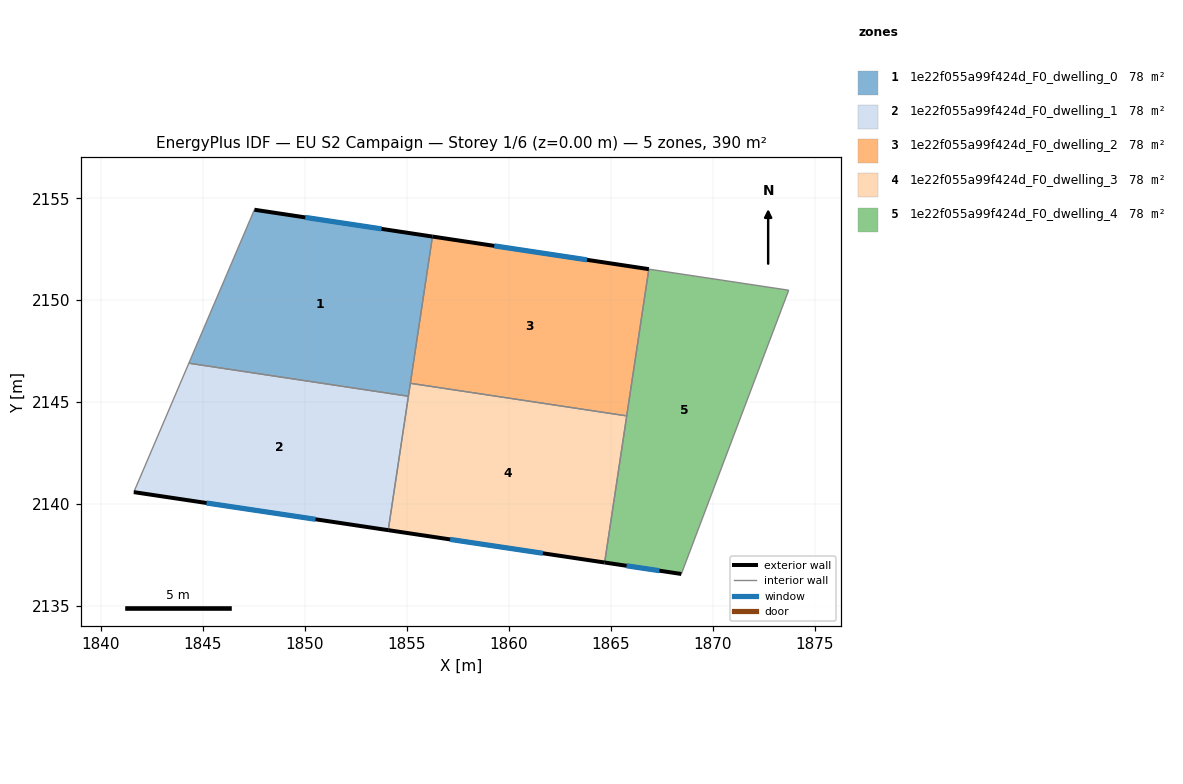
=== STOREY PLAN SPEC (per zone: floor XY polygon, exterior-wall plan segments, windows/doors) ===
zone 1: 1e22f055a99f424d_F0_dwelling_0  (78.1 m²)
  floor: (1856.27, 2153.12) (1855.09, 2145.29) (1844.32, 2146.91) (1847.53, 2154.43)
  exterior wall: (1856.27, 2153.12) – (1847.53, 2154.43)  [8.8 m]
    window: (1853.77, 2153.50) – (1850.03, 2154.06)  [4.9 m²]
  interior walls: 4
zone 2: 1e22f055a99f424d_F0_dwelling_1  (78.1 m²)
  floor: (1855.09, 2145.29) (1854.10, 2138.72) (1841.62, 2140.59) (1844.32, 2146.91)
  exterior wall: (1841.62, 2140.59) – (1854.10, 2138.72)  [12.6 m]
    window: (1845.19, 2140.06) – (1850.53, 2139.26)  [6.9 m²]
  interior walls: 3
zone 3: 1e22f055a99f424d_F0_dwelling_2  (78.1 m²)
  floor: (1866.88, 2151.52) (1865.79, 2144.33) (1855.18, 2145.92) (1856.27, 2153.12)
  exterior wall: (1866.88, 2151.52) – (1856.27, 2153.12)  [10.7 m]
    window: (1863.84, 2151.98) – (1859.30, 2152.66)  [5.9 m²]
  interior walls: 3
zone 4: 1e22f055a99f424d_F0_dwelling_3  (78.1 m²)
  floor: (1865.79, 2144.33) (1864.71, 2137.14) (1854.10, 2138.72) (1855.18, 2145.92)
  exterior wall: (1854.10, 2138.72) – (1864.71, 2137.14)  [10.7 m]
    window: (1857.13, 2138.27) – (1861.68, 2137.59)  [5.9 m²]
  interior walls: 4
zone 5: 1e22f055a99f424d_F0_dwelling_4  (78.1 m²)
  floor: (1873.73, 2150.49) (1868.47, 2136.58) (1864.71, 2137.14) (1866.88, 2151.52)
  exterior wall: (1864.71, 2137.14) – (1868.47, 2136.58)  [3.8 m]
    window: (1865.78, 2136.98) – (1867.39, 2136.74)  [2.1 m²]
  interior walls: 4

=== DERIVED (storey summary) ===
Building: EU S2 Campaign
Storey: 1 of 6  (floor level z = 0.00 m)
Storey gross floor area: 390.3 m²
Zones on this storey: 5
  - 1e22f055a99f424d_F0_dwelling_0: floor 78.1 m²; exterior wall 8.8 m (26.5 m²); 1 window(s) 4.9 m²; WWR 18.4%
  - 1e22f055a99f424d_F0_dwelling_1: floor 78.1 m²; exterior wall 12.6 m (37.8 m²); 1 window(s) 6.9 m²; WWR 18.4%
  - 1e22f055a99f424d_F0_dwelling_2: floor 78.1 m²; exterior wall 10.7 m (32.2 m²); 1 window(s) 5.9 m²; WWR 18.4%
  - 1e22f055a99f424d_F0_dwelling_3: floor 78.1 m²; exterior wall 10.7 m (32.2 m²); 1 window(s) 5.9 m²; WWR 18.4%
  - 1e22f055a99f424d_F0_dwelling_4: floor 78.1 m²; exterior wall 3.8 m (11.4 m²); 1 window(s) 2.1 m²; WWR 18.4%
Zone adjacency (shared interzone walls):
  - 1e22f055a99f424d_F0_dwelling_0 ↔ 1e22f055a99f424d_F0_dwelling_1
  - 1e22f055a99f424d_F0_dwelling_0 ↔ 1e22f055a99f424d_F0_dwelling_2
  - 1e22f055a99f424d_F0_dwelling_0 ↔ 1e22f055a99f424d_F0_dwelling_3
  - 1e22f055a99f424d_F0_dwelling_1 ↔ 1e22f055a99f424d_F0_dwelling_3
  - 1e22f055a99f424d_F0_dwelling_2 ↔ 1e22f055a99f424d_F0_dwelling_3
  - 1e22f055a99f424d_F0_dwelling_2 ↔ 1e22f055a99f424d_F0_dwelling_4
  - 1e22f055a99f424d_F0_dwelling_3 ↔ 1e22f055a99f424d_F0_dwelling_4